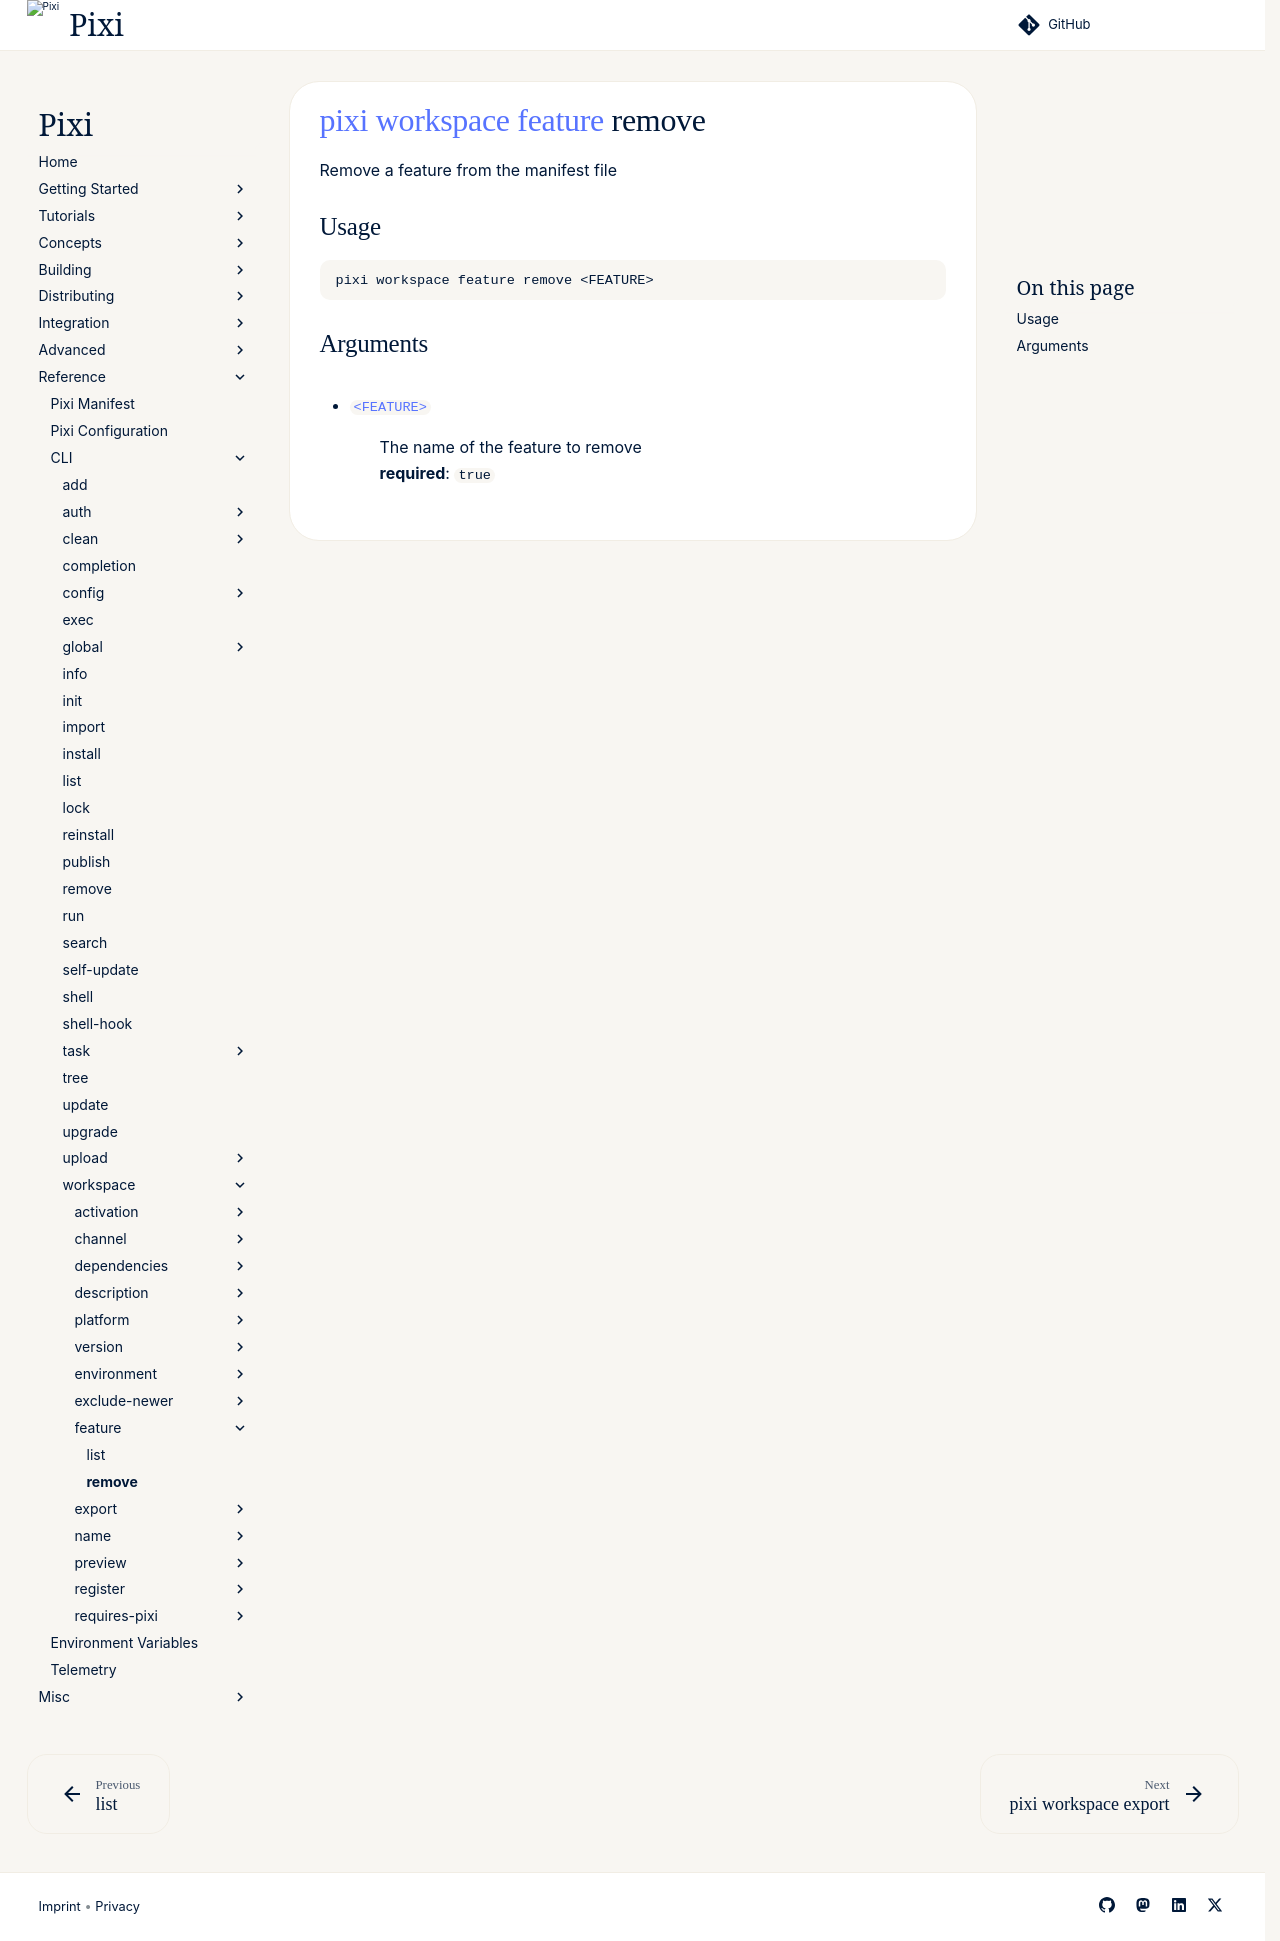

repository: prefix-dev/pixi · page: v0.85.0/reference/cli/pixi/workspace/feature/remove/index.html · generator: sphinx

---
title: pixi workspace feature remove
---
<!--- This file is autogenerated. Do not edit manually! -->
# [pixi](../../index.md) [workspace](../index.md) [feature](index.md) remove

Remove a feature from the manifest file

--8<-- "docs/reference/cli/pixi/workspace/feature/remove_extender:description"

## Usage
```
pixi workspace feature remove <FEATURE>
```

## Arguments
- <a id="arg-FEATURE" href="#arg-FEATURE">`<FEATURE>`</a>
:  The name of the feature to remove
<br>**required**: `true`

--8<-- "docs/reference/cli/pixi/workspace/feature/remove_extender:example"
